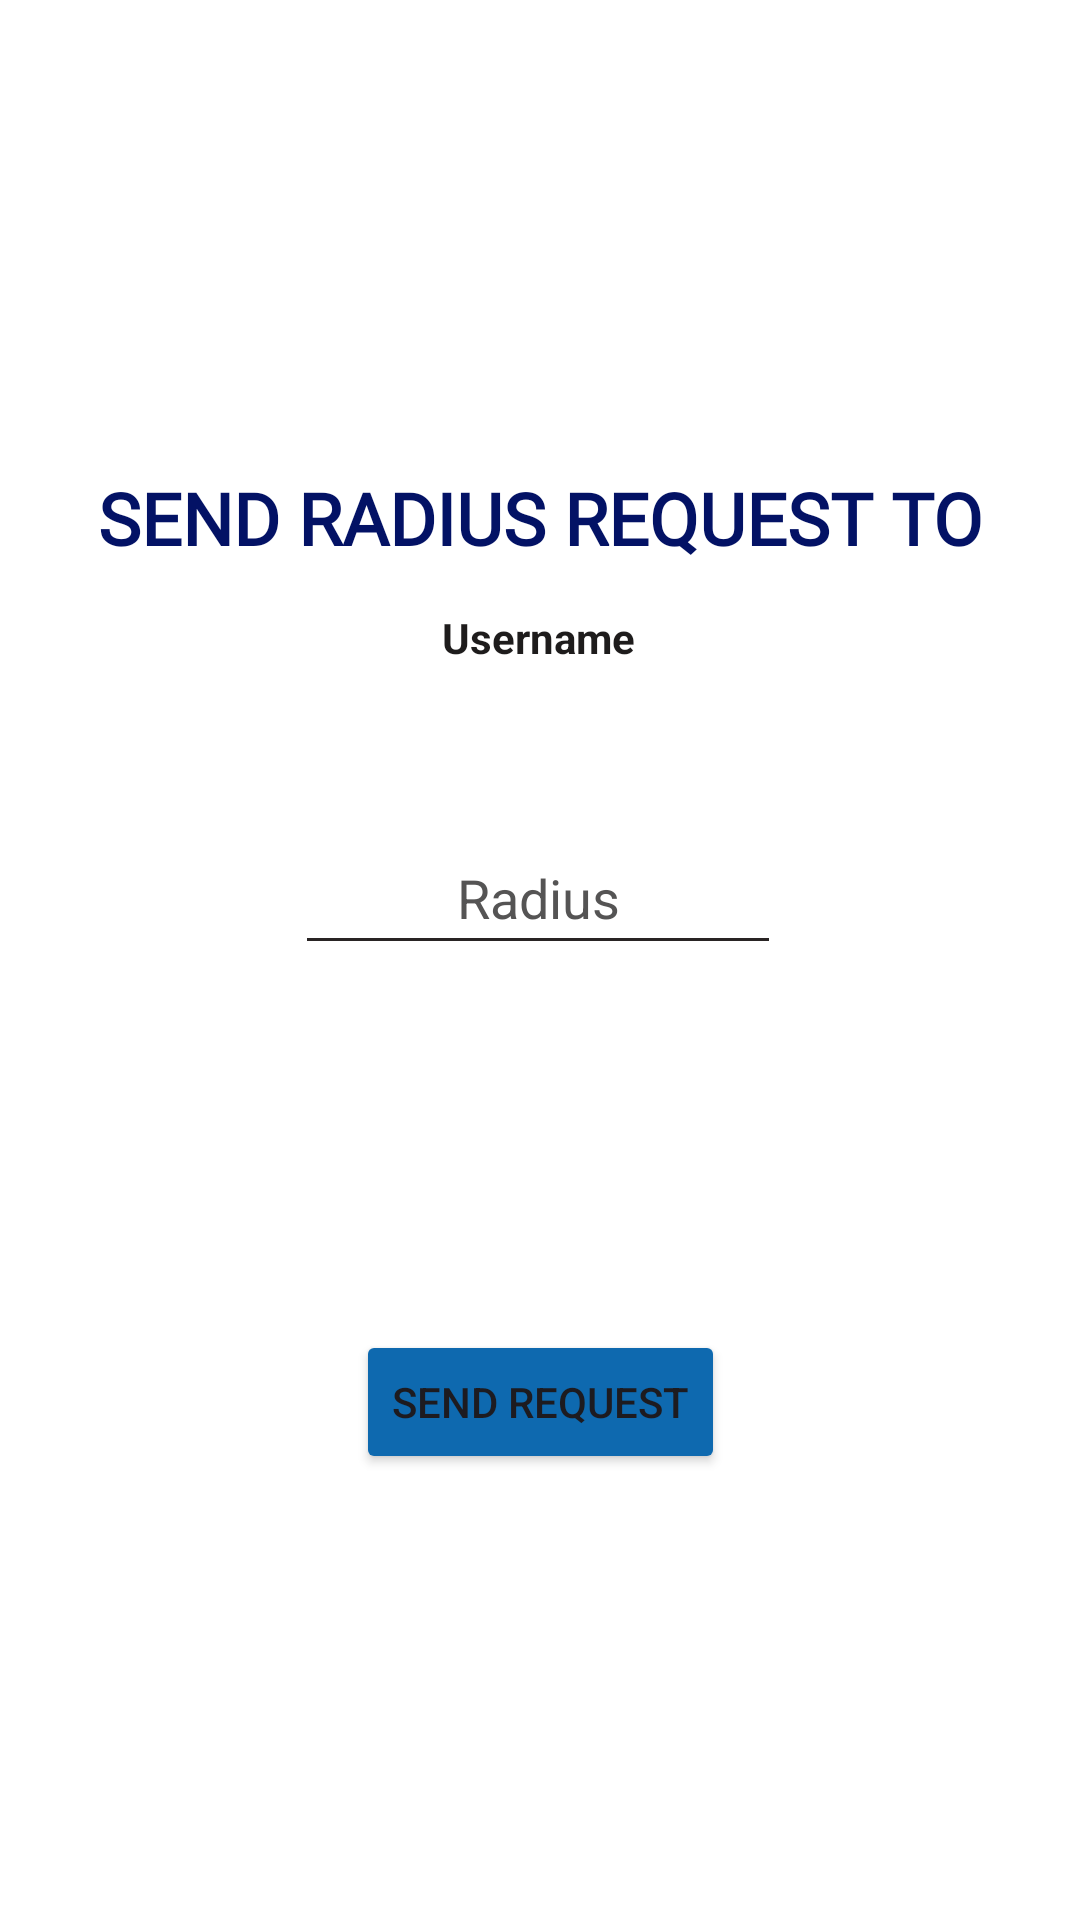

Write the Android layout XML for this screen, with the resource values it uses.
<!-- AndroidManifest.xml: application theme Theme.Metagain -->
<!-- res/layout/activity_send_radius_request.xml -->
<?xml version="1.0" encoding="utf-8"?>
<androidx.constraintlayout.widget.ConstraintLayout xmlns:android="http://schemas.android.com/apk/res/android"
    xmlns:app="http://schemas.android.com/apk/res-auto"
    xmlns:tools="http://schemas.android.com/tools"
    android:layout_width="match_parent"
    android:layout_height="match_parent"
    android:background="#FFFFFF"
    android:backgroundTint="#FFFFFF">

    <EditText
        android:id="@+id/editTextRadius"
        android:layout_width="162dp"
        android:layout_height="48dp"
        android:ems="10"
        android:hint="Radius"
        android:inputType="number"
        android:foregroundTint="#4E4E4E"
        android:textColor="#000000"
        android:textColorHint="#555454"
        android:textColorLink="#7C7B7B"
        android:backgroundTint="#292424"
        android:textAlignment="center"
        app:layout_constraintBottom_toBottomOf="parent"
        app:layout_constraintEnd_toEndOf="parent"
        app:layout_constraintHorizontal_bias="0.497"
        app:layout_constraintStart_toStartOf="parent"
        app:layout_constraintTop_toTopOf="parent"
        app:layout_constraintVertical_bias="0.462" />

    <TextView
        android:id="@+id/textViewSendRadiusRequest"
        android:layout_width="wrap_content"
        android:layout_height="wrap_content"
        android:fontFamily="@font/krona_one"
        android:text="SEND RADIUS REQUEST TO"
        android:textAlignment="center"
        android:textColor="#031265"
        android:textSize="24sp"
        android:textStyle="bold"
        app:layout_constraintBottom_toBottomOf="parent"
        app:layout_constraintEnd_toEndOf="parent"
        app:layout_constraintStart_toStartOf="parent"
        app:layout_constraintTop_toTopOf="parent"
        app:layout_constraintVertical_bias="0.257" />

    <Button
        android:id="@+id/buttonSendRadiusRequest"
        android:layout_width="wrap_content"
        android:layout_height="wrap_content"
        android:backgroundTint="#0E69AF"
        android:text="SEND REQUEST"
        app:layout_constraintBottom_toBottomOf="parent"
        app:layout_constraintEnd_toEndOf="parent"
        app:layout_constraintStart_toStartOf="parent"
        app:layout_constraintTop_toTopOf="parent"
        app:layout_constraintVertical_bias="0.749" />

    <TextView
        android:id="@+id/textViewFriendsUsernameSendRadius"
        android:layout_width="85dp"
        android:layout_height="24dp"
        android:text="Username"
        android:textAlignment="center"
        android:textColor="#1E1C1C"
        android:textStyle="bold"
        app:layout_constraintBottom_toTopOf="@+id/editTextRadius"
        app:layout_constraintEnd_toEndOf="parent"
        app:layout_constraintHorizontal_bias="0.498"
        app:layout_constraintStart_toStartOf="parent"
        app:layout_constraintTop_toBottomOf="@+id/textViewSendRadiusRequest"
        app:layout_constraintVertical_bias="0.236" />
</androidx.constraintlayout.widget.ConstraintLayout>
<!-- resources referenced by this layout -->
<resources>
  <style name="Theme.Metagain" parent="Base.Theme.Metagain" />
  <style name="Base.Theme.Metagain" parent="Theme.Material3.DayNight.NoActionBar">
          
          
      </style>
</resources>
